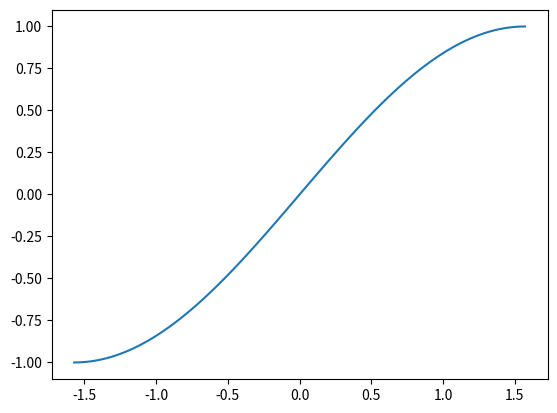

Reproduce this figure in Python.
import matplotlib.pyplot as plt

import numpy as np

#ex1

x = np.linspace(-np.pi / 2, np.pi / 2, 100)
y = np.sin(x)

plt.plot(x, y)